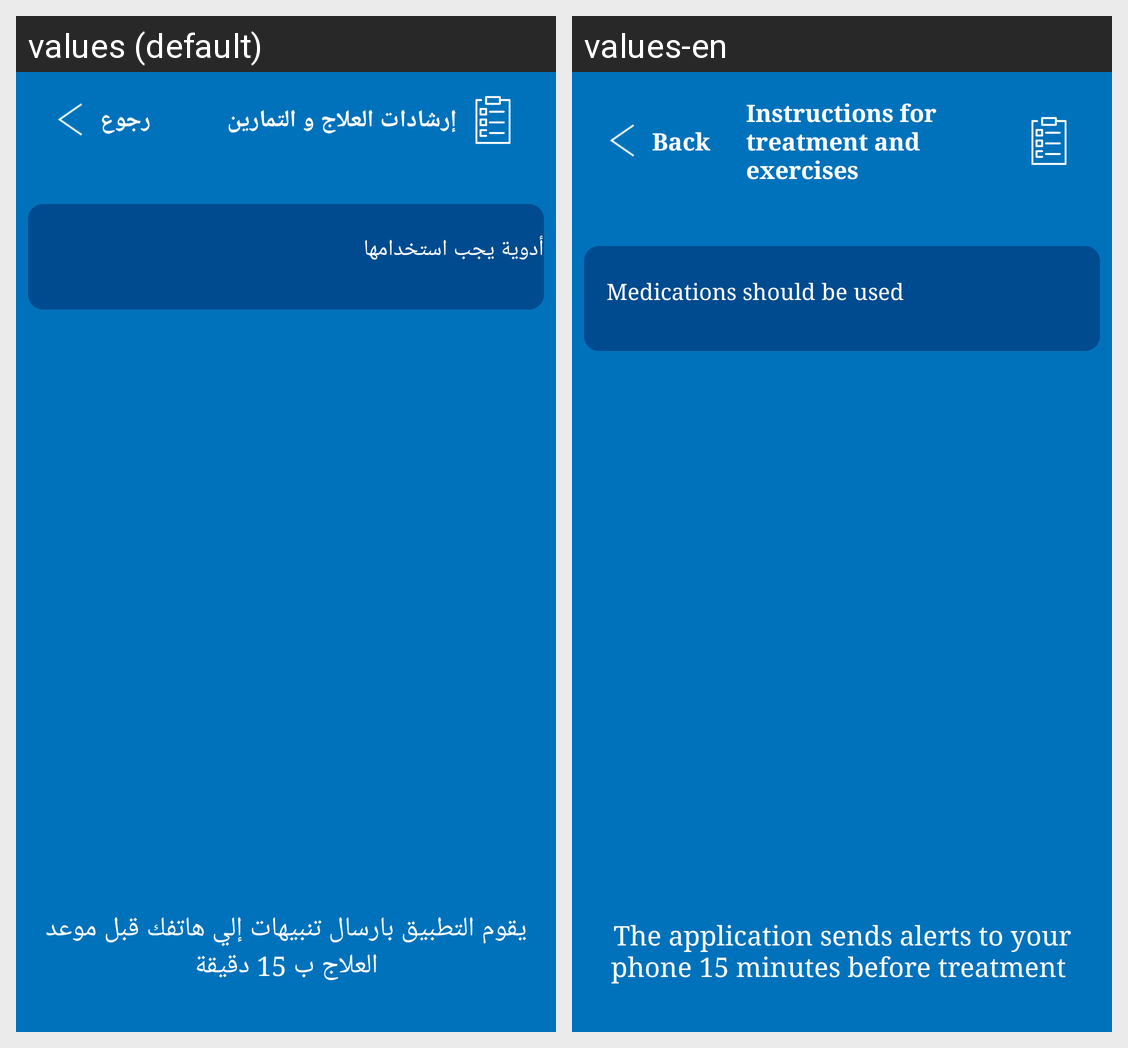

Strings drawn on this Android screen and how each of the app's shown locales translates them:
Android screen res/layout/activity_treatment_guidelines.xml rendered under 2 locales, left to right: values (default), values-en. Device: Nexus 5 (rendered at 1080×1920; each locale shown at half size, 540×960, under a caption strip naming it); theme AppThemeWithNoActionBar.
Strings drawn on this screen, with the default value and each locale's value (text and hints the layout hard-codes, and strings that could not be matched under every locale, appear in the picture but are not listed):

back
  values: رجوع
  values-en: Back

treatment_guidelines_header
  values: إرشادات العلاج و التمارين
  values-en: Instructions for treatment and exercises 

medecine_must_be_used
  values: أدوية يجب استخدامها
  values-en: Medications should be used 

medecine_must_be_used_footer
  values: يقوم التطبيق بارسال تنبيهات إلي هاتفك قبل موعد العلاج ب 15 دقيقة
  values-en: The application sends alerts to your phone 15 minutes before treatment
